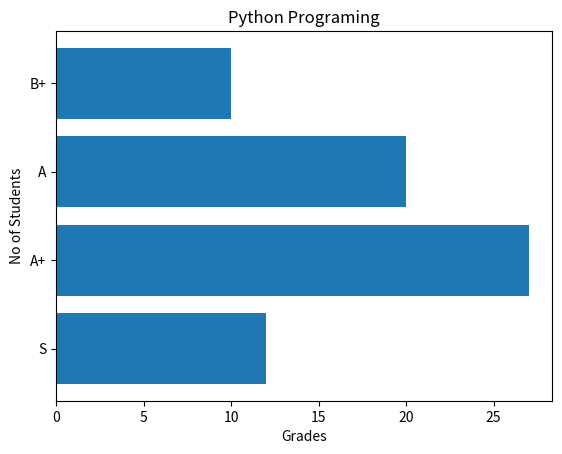

Here is the Python script that generated this plot:
import matplotlib.pyplot as plt
import numpy as np

x = np.array(["S", "A+", "A", "B+"])
y = np.array([12, 27, 20, 10])

plt.title("Python Programing")
plt.ylabel("No of Students")
plt.xlabel("Grades")

plt.barh(x,y)
plt.show()
